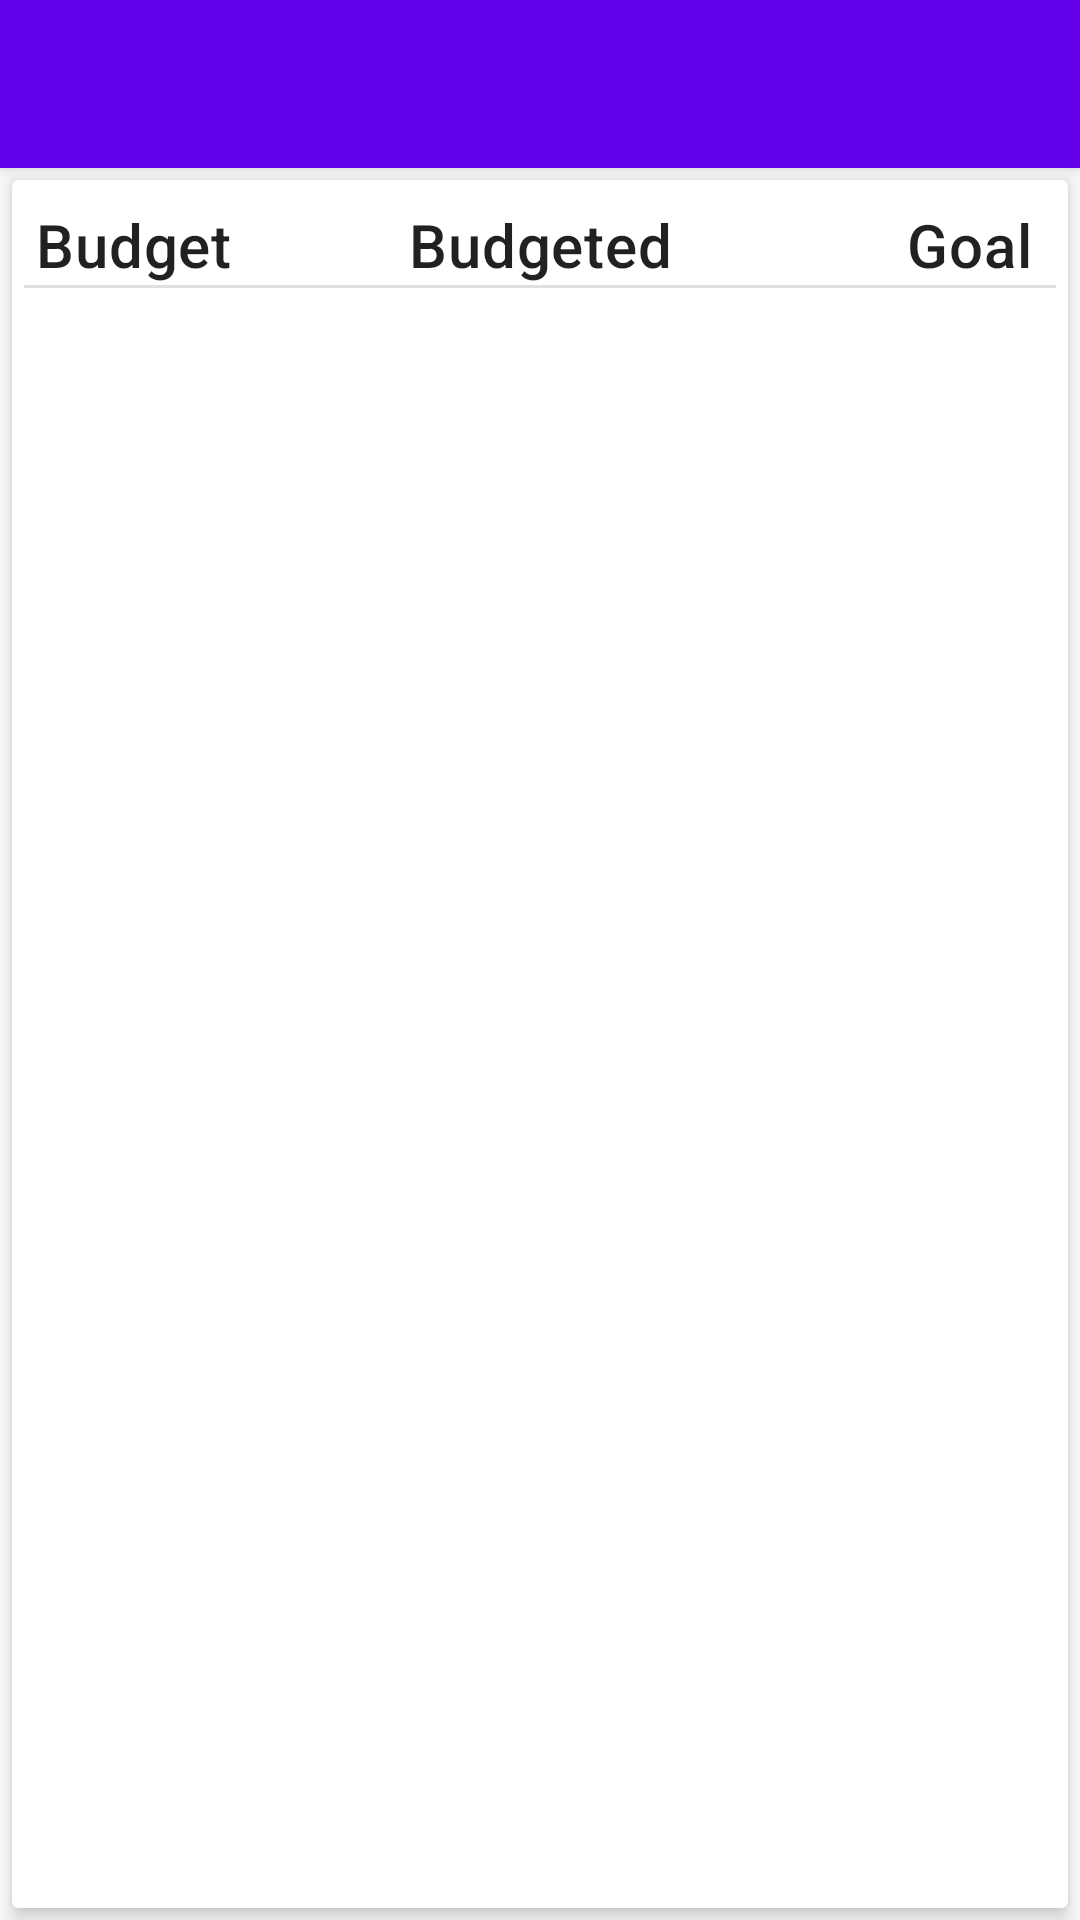

Reconstruct the res/layout file that produces this screen, plus the resources it refers to.
<!-- AndroidManifest.xml: application theme AppTheme -->
<!-- res/layout/activity_budgeting.xml -->
<?xml version="1.0" encoding="utf-8"?>
<androidx.constraintlayout.widget.ConstraintLayout xmlns:android="http://schemas.android.com/apk/res/android"
    xmlns:app="http://schemas.android.com/apk/res-auto"
    xmlns:tools="http://schemas.android.com/tools"
    android:layout_width="match_parent"
    android:layout_height="match_parent"
    tools:context=".fragment.budget.BudgetingActivity">

    <androidx.appcompat.widget.Toolbar
        android:id="@+id/toolbar_budgeting"
        android:layout_width="match_parent"
        android:layout_height="wrap_content"
        android:elevation="4dp"
        android:theme="@style/Widget.Design.AppBarLayout"
        app:layout_constraintLeft_toLeftOf="parent"
        app:layout_constraintTop_toTopOf="parent"
        app:titleTextColor="@android:color/primary_text_dark">

    </androidx.appcompat.widget.Toolbar>

    <androidx.cardview.widget.CardView
        android:layout_width="match_parent"
        android:layout_height="0dp"
        android:layout_margin="4dp"
        app:cardElevation="4dp"
        app:layout_constraintBottom_toBottomOf="parent"
        app:layout_constraintTop_toBottomOf="@+id/toolbar_budgeting"
        tools:layout_editor_absoluteX="8dp">

        <androidx.constraintlayout.widget.ConstraintLayout
            android:layout_width="match_parent"
            android:layout_height="match_parent"
            android:layout_margin="4dp">

            <TextView
                android:id="@+id/textView17"
                style="@style/TextAppearance.MaterialComponents.Headline6"
                android:layout_width="wrap_content"
                android:layout_height="wrap_content"
                android:layout_margin="4dp"
                android:text="Budget"
                app:layout_constraintLeft_toLeftOf="parent"
                app:layout_constraintTop_toTopOf="parent" />

            <TextView
                android:id="@+id/textView14"
                style="@style/TextAppearance.MaterialComponents.Headline6"
                android:layout_width="wrap_content"
                android:layout_height="wrap_content"
                android:layout_marginRight="128dp"
                android:text="Budgeted"
                app:layout_constraintBaseline_toBaselineOf="@+id/textView17"
                app:layout_constraintRight_toRightOf="parent" />

            <TextView
                android:id="@+id/textView15"
                style="@style/TextAppearance.MaterialComponents.Headline6"
                android:layout_width="wrap_content"
                android:layout_height="wrap_content"
                android:layout_marginRight="8dp"
                android:text="Goal"
                app:layout_constraintBaseline_toBaselineOf="@+id/textView17"
                app:layout_constraintRight_toRightOf="parent" />

            <View
                android:id="@+id/divider3"
                android:layout_width="match_parent"
                android:layout_height="1dp"
                android:background="?android:attr/listDivider"
                app:layout_constraintTop_toBottomOf="@+id/textView17" />

            <androidx.recyclerview.widget.RecyclerView
                android:id="@+id/recyclerview_budgeting"
                android:layout_width="match_parent"
                android:layout_height="0dp"
                app:layout_constraintBottom_toBottomOf="parent"
                app:layout_constraintTop_toBottomOf="@+id/divider3"
                tools:listitem="@layout/recyclerview_item_budgeting_list" />

        </androidx.constraintlayout.widget.ConstraintLayout>
    </androidx.cardview.widget.CardView>

</androidx.constraintlayout.widget.ConstraintLayout>
<!-- res/layout/recyclerview_item_budgeting_list.xml (included above) -->
<?xml version="1.0" encoding="utf-8"?>
<androidx.constraintlayout.widget.ConstraintLayout xmlns:android="http://schemas.android.com/apk/res/android"
    xmlns:app="http://schemas.android.com/apk/res-auto"
    android:layout_width="match_parent"
    android:layout_height="wrap_content">

    <TextView
        android:id="@+id/textView_budget"
        style="@style/InTextStyle"
        android:layout_width="wrap_content"
        android:layout_height="wrap_content"
        android:layout_margin="10dp"
        android:text="Budget"
        app:layout_constraintBaseline_toBaselineOf="@+id/textlayout_budgeting"
        app:layout_constraintLeft_toLeftOf="parent" />

    <com.google.android.material.textfield.TextInputLayout
        android:id="@+id/textlayout_budgeting"
        style="@style/Widget.MaterialComponents.TextInputLayout.FilledBox.Dense"
        android:layout_width="112dp"
        android:layout_height="wrap_content"
        app:hintEnabled="false"
        android:layout_marginRight="128dp"
        android:layout_marginTop="4dp"
        app:layout_constraintTop_toTopOf="parent"
        app:layout_constraintRight_toRightOf="parent">

        <com.google.android.material.textfield.TextInputEditText
            android:id="@+id/textinput_budget_allocation"
            android:layout_width="match_parent"
            android:layout_height="wrap_content"
            android:hint="Amount"
            android:inputType="numberDecimal"
            android:paddingTop="6dp"
            android:paddingBottom="6dp" />
    </com.google.android.material.textfield.TextInputLayout>

    <TextView
        android:id="@+id/textView_goal"
        style="@style/InTextStyle"
        android:layout_width="wrap_content"
        android:layout_height="wrap_content"
        android:layout_margin="8dp"
        android:text="RM 100"
        app:layout_constraintBaseline_toBaselineOf="@+id/textlayout_budgeting"
        app:layout_constraintRight_toRightOf="parent" />

    <View
        android:id="@+id/divider4"
        android:layout_width="match_parent"
        android:layout_height="1dp"
        android:layout_marginTop="4dp"
        android:background="?android:attr/listDivider"
        app:layout_constraintTop_toBottomOf="@+id/textlayout_budgeting"/>


</androidx.constraintlayout.widget.ConstraintLayout>
<!-- resources referenced by this layout -->
<resources>
  <style name="InTextStyle">
          <item name="android:textSize">20sp</item>
          <item name="android:textColor">@android:color/primary_text_light</item>
      </style>
  <style name="AppTheme" parent="Theme.MaterialComponents.Light.NoActionBar">
          
          <item name="colorPrimary">@color/colorPrimary</item>
          <item name="colorPrimaryDark">@color/colorPrimaryDark</item>
          <item name="colorAccent">@color/colorAccent</item>
      </style>
  <color name="colorPrimary">#6200EA</color>
  <color name="colorPrimaryDark">#311B92</color>
  <color name="colorAccent">#9FA8DA</color>
</resources>
